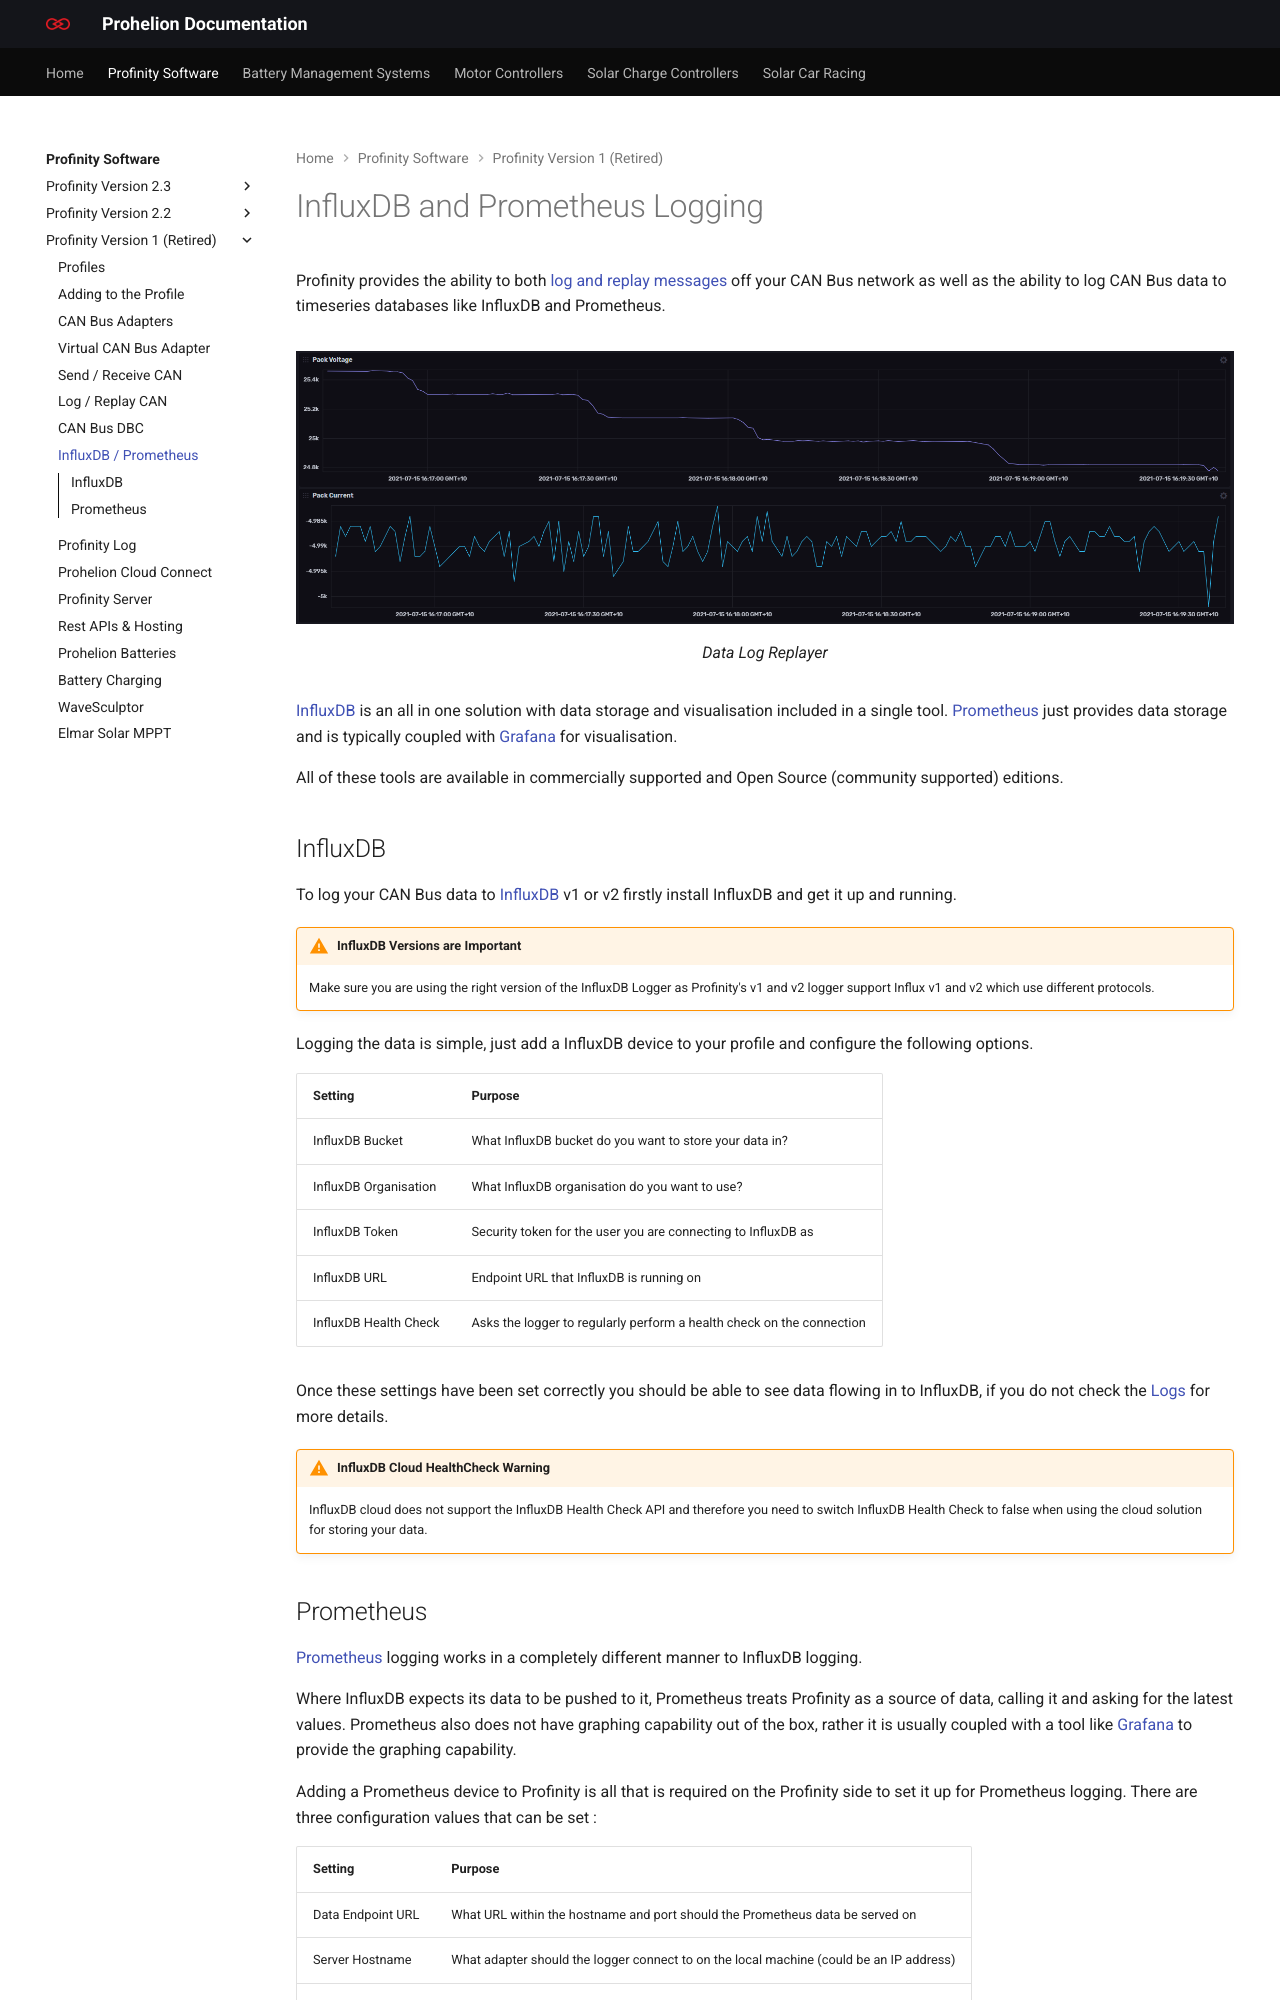

repository: Prohelion/prohelion.github.io · page: Profinity_Software/Profinity_Version_1/InfluxDB_Prometheus_Integration.html · generator: mkdocs

---
title: InfluxDB / Prometheus
---

# InfluxDB and Prometheus Logging

Profinity provides the ability to both [log and replay messages](Logging_Replaying_CAN_Bus_Messages.md) off your CAN Bus network as well as the ability to log CAN Bus data to timeseries databases like InfluxDB and Prometheus.

<figure markdown>
![Data Log Replayer](images/InfluxDB.png)
<figcaption>Data Log Replayer</figcaption>
</figure>

[InfluxDB](https://www.influxdata.com) is an all in one solution with data storage and visualisation included in a single tool.  [Prometheus](https://prometheus.io) just provides data storage and is typically coupled with [Grafana](https://grafana.com) for visualisation.  

All of these tools are available in commercially supported and Open Source (community supported) editions.

## InfluxDB

To log your CAN Bus data to [InfluxDB](https://www.influxdata.com/) v1 or v2 firstly install InfluxDB and get it up and running.

!!! warning "InfluxDB Versions are Important"
    Make sure you are using the right version of the InfluxDB Logger as Profinity's v1 and v2 logger support Influx v1 and v2 which use different protocols.

Logging the data is simple, just add a InfluxDB device to your profile and configure the following options. 

| Setting               | Purpose                                                               |
| --------------------- | --------------------------------------------------------------------- |
| InfluxDB Bucket       | What InfluxDB bucket do you want to store your data in?               |
| InfluxDB Organisation | What InfluxDB organisation do you want to use?                        |
| InfluxDB Token        | Security token for the user you are connecting to InfluxDB as         |
| InfluxDB URL          | Endpoint URL that InfluxDB is running on                              |
| InfluxDB Health Check | Asks the logger to regularly perform a health check on the connection |

Once these settings have been set correctly you should be able to see data flowing in to InfluxDB, if you do not check the [Logs](Profinity_Log.md) for more details.  

!!! warning "InfluxDB Cloud HealthCheck Warning"
    InfluxDB cloud does not support the InfluxDB Health Check API and therefore you need to switch InfluxDB Health Check to false when using the cloud solution for storing your data.
